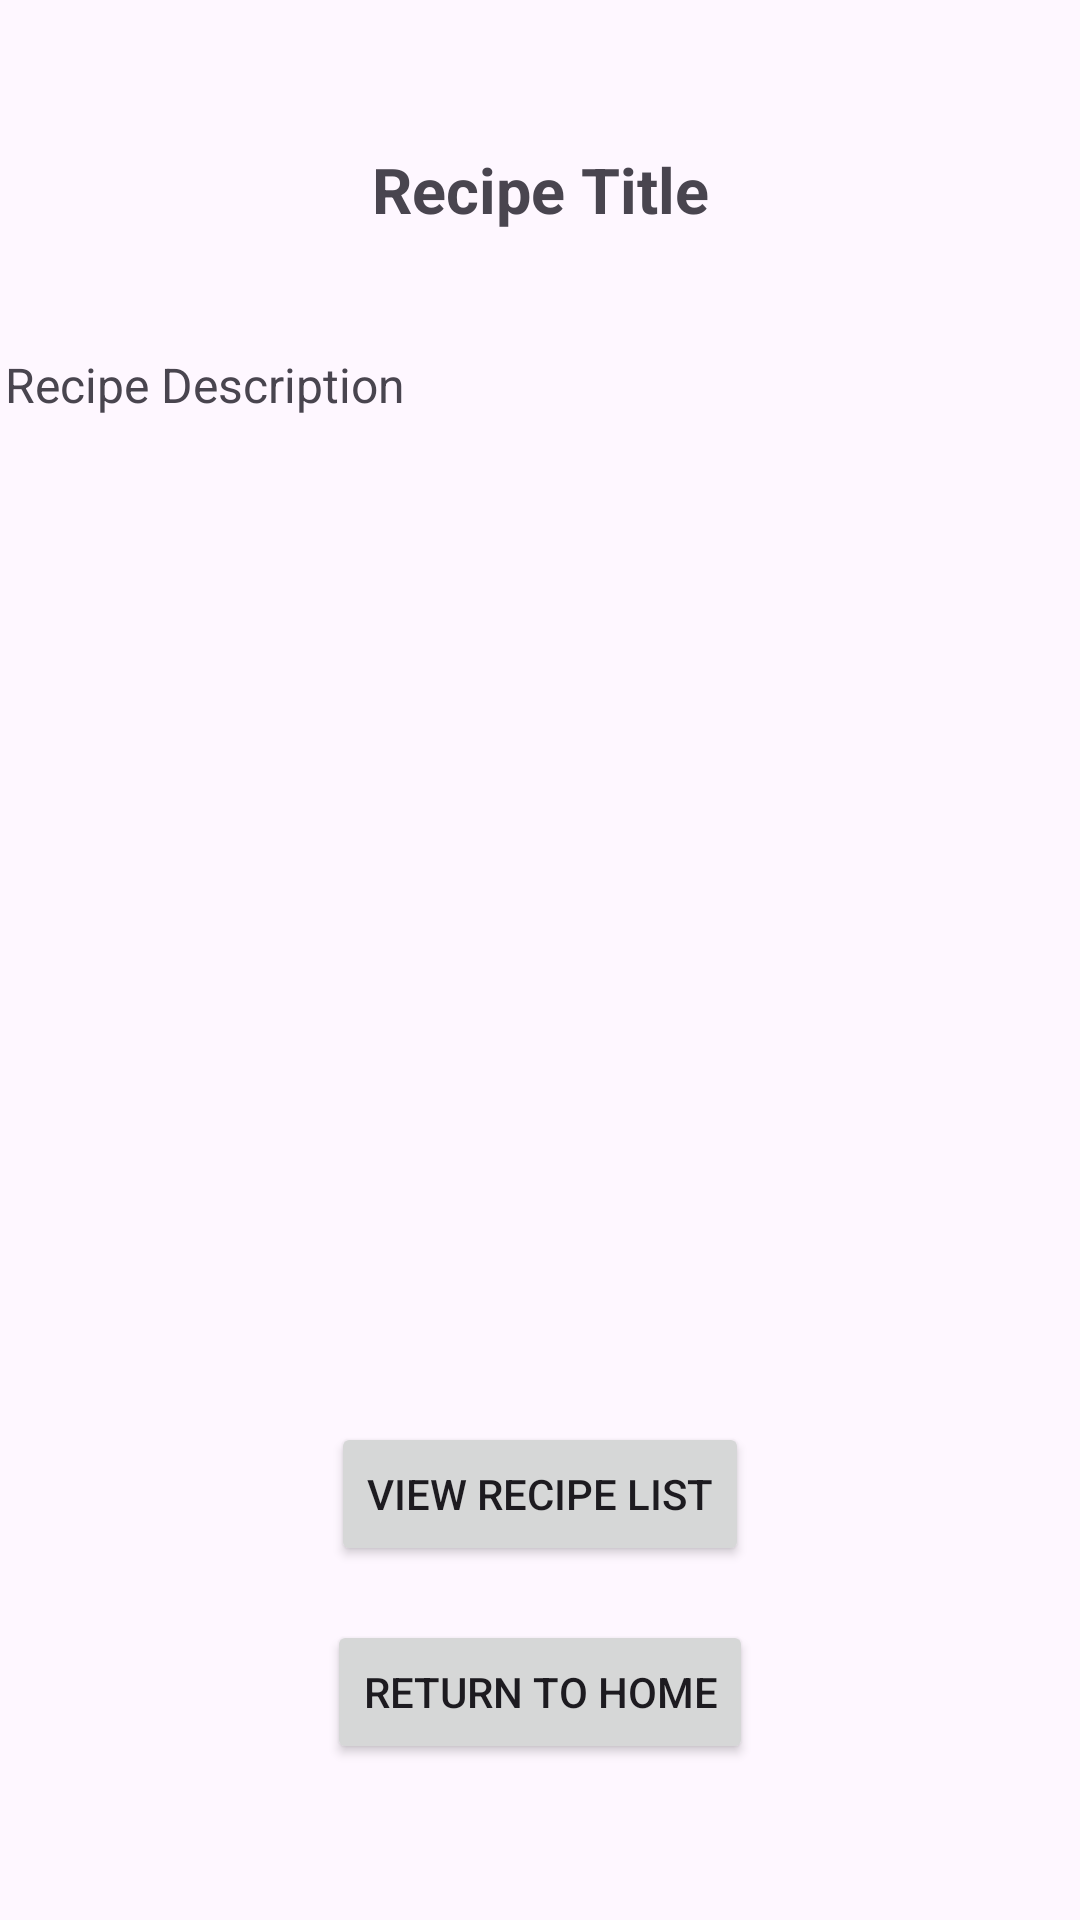

Android layout source for this screen:
<!-- AndroidManifest.xml: application theme Theme.ECUAndriodRecipe -->
<!-- res/layout/activity_main2.xml -->
<?xml version="1.0" encoding="utf-8"?>
<androidx.constraintlayout.widget.ConstraintLayout xmlns:android="http://schemas.android.com/apk/res/android"
    xmlns:app="http://schemas.android.com/apk/res-auto"
    xmlns:tools="http://schemas.android.com/tools"
    android:layout_width="match_parent"
    android:layout_height="match_parent"
    tools:context=".MainActivity2">

    <TextView
        android:id="@+id/titleTextView"
        android:layout_width="wrap_content"
        android:layout_height="wrap_content"
        android:layout_marginTop="49dp"
        android:layout_marginBottom="40dp"
        android:text="@string/title_recipe"
        android:textSize="21sp"
        android:textStyle="bold"
        app:layout_constraintBottom_toTopOf="@+id/descriptionTextView"
        app:layout_constraintEnd_toEndOf="parent"
        app:layout_constraintHorizontal_bias="0.5"
        app:layout_constraintStart_toStartOf="parent"
        app:layout_constraintTop_toTopOf="parent" />

    <TextView
        android:id="@+id/descriptionTextView"
        android:layout_width="357dp"
        android:layout_height="0dp"
        android:layout_marginBottom="42dp"
        android:text="@string/title_description"
        android:textSize="16sp"
        app:layout_constraintBottom_toTopOf="@+id/returnRecipeListBtn"
        app:layout_constraintEnd_toEndOf="parent"
        app:layout_constraintHorizontal_bias="0.5"
        app:layout_constraintStart_toStartOf="parent"
        app:layout_constraintTop_toBottomOf="@+id/titleTextView" />

    <Button
        android:id="@+id/returnHomeBtn"
        android:layout_width="wrap_content"
        android:layout_height="wrap_content"
        android:layout_marginBottom="52dp"
        android:text="@string/home_btn"
        app:layout_constraintBottom_toBottomOf="parent"
        app:layout_constraintEnd_toEndOf="parent"
        app:layout_constraintHorizontal_bias="0.5"
        app:layout_constraintStart_toStartOf="parent"
        app:layout_constraintTop_toBottomOf="@+id/returnRecipeListBtn" />

    <Button
        android:id="@+id/returnRecipeListBtn"
        android:layout_width="wrap_content"
        android:layout_height="wrap_content"
        android:layout_marginBottom="18dp"
        android:text="@string/view_recipe_list_btn"
        app:layout_constraintBottom_toTopOf="@+id/returnHomeBtn"
        app:layout_constraintEnd_toEndOf="parent"
        app:layout_constraintHorizontal_bias="0.5"
        app:layout_constraintStart_toStartOf="parent"
        app:layout_constraintTop_toBottomOf="@+id/descriptionTextView" />
</androidx.constraintlayout.widget.ConstraintLayout>
<!-- resources referenced by this layout -->
<resources>
  <string name="home_btn">Return to Home</string>
  <string name="title_description">Recipe Description</string>
  <string name="title_recipe">Recipe Title</string>
  <string name="view_recipe_list_btn">View Recipe List</string>
  <style name="Theme.ECUAndriodRecipe" parent="Base.Theme.ECUAndriodRecipe" />
  <style name="Base.Theme.ECUAndriodRecipe" parent="Theme.Material3.DayNight.NoActionBar">
          
          
      </style>
</resources>
